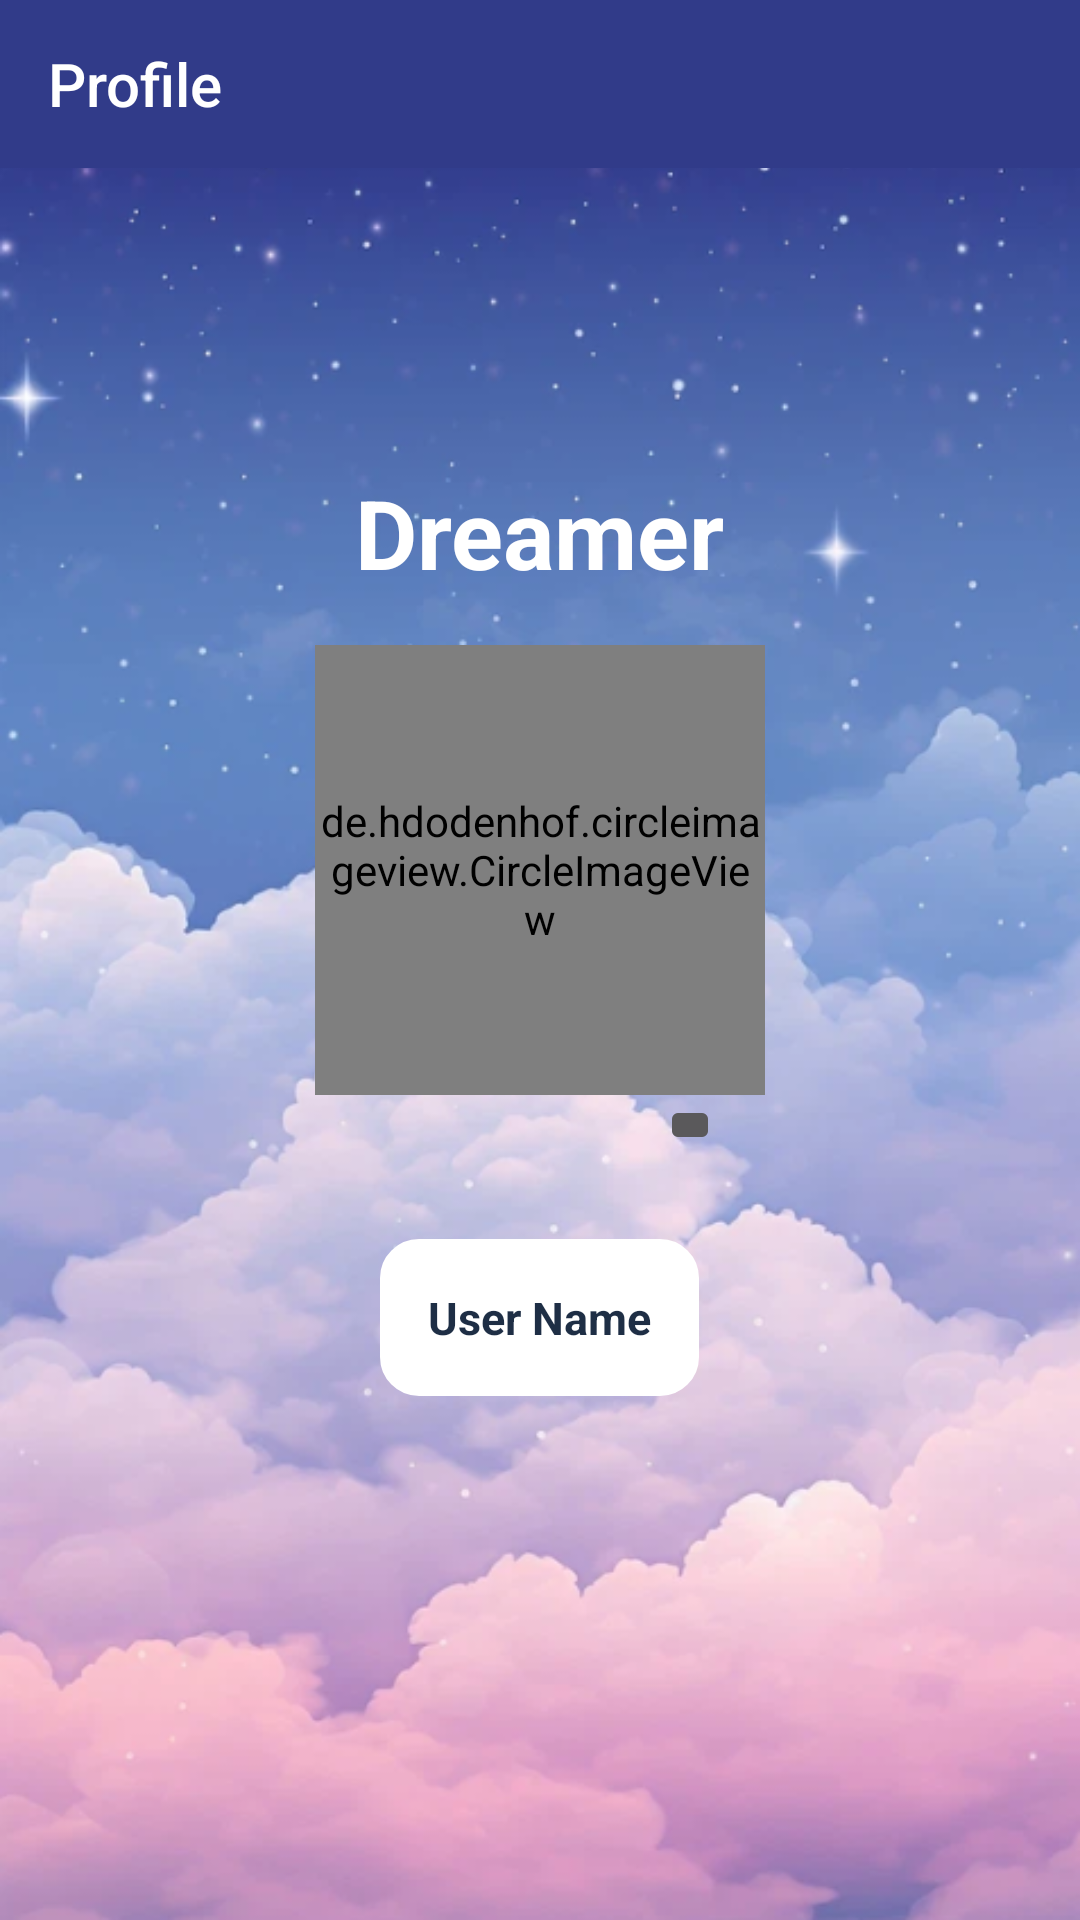

Reconstruct the res/layout file that produces this screen, plus the resources it refers to.
<!-- AndroidManifest.xml: application theme Theme.Test1 -->
<!-- res/layout/fragment_profile.xml -->
<?xml version="1.0" encoding="utf-8"?>
<LinearLayout
    xmlns:android="http://schemas.android.com/apk/res/android"
    xmlns:app="http://schemas.android.com/apk/res-auto"
    xmlns:tools="http://schemas.android.com/tools"
    android:layout_width="match_parent"
    android:layout_height="match_parent"
    android:background="@drawable/back_img"
    android:orientation="vertical"
>

    <androidx.appcompat.widget.Toolbar
        android:id="@+id/toolbar2"
        app:popupTheme="@style/AppBaseTheme"
        android:layout_width="match_parent"
        android:layout_height="wrap_content"
        android:background="#313b89"
        android:foregroundTint="#FFFFFF"
        app:title="Profile"
        app:titleTextColor="@color/white" >

        
        <Space
            android:layout_width="0dp"
            android:layout_height="match_parent"
            android:layout_weight="1" />

        
        <ImageButton
            android:id="@+id/logout_btn"
            android:layout_width="wrap_content"
            android:layout_height="match_parent"
            android:layout_gravity="end"
            android:layout_marginRight="10dp"
            android:background="@color/actionBar"
            android:src="@drawable/logout" />

    </androidx.appcompat.widget.Toolbar>

    <TextView
        android:id="@+id/app_name5"
        android:layout_width="wrap_content"
        android:layout_height="wrap_content"
        android:layout_marginTop="100dp"
        android:layout_gravity="center_horizontal"
        android:text="Dreamer"
        android:textColor="@android:color/white"
        android:textSize="32sp"
        android:textStyle="bold" />

    <de.hdodenhof.circleimageview.CircleImageView
        android:id="@+id/profile_image"
        android:layout_width="150dp"
        android:layout_height="150dp"
        android:layout_gravity="center_horizontal"
        android:layout_marginTop="16dp"
        android:background="@drawable/round_image"
        android:src="@drawable/friend_face"

    />


    <ImageButton
        android:id="@+id/profile_btn"
        android:layout_width="20dp"
        android:layout_height="20dp"
        android:layout_gravity="center_horizontal"
        android:layout_marginLeft="50dp"
        android:src="@drawable/camera1" />

    <TextView
        android:id="@+id/profile_name"
        android:layout_width="wrap_content"
        android:layout_height="wrap_content"
        android:layout_marginTop="28dp"
        android:layout_gravity="center_horizontal"
        android:background="@drawable/rounded_edit_text"
        android:text="User Name"
        android:textColor="#1E2E45"
        android:textSize="15sp"
        android:textStyle="bold" />

</LinearLayout>
<!-- resources referenced by this layout -->
<resources>
  <color name="actionBar">#313b89</color>
  <color name="white">#FFFFFF</color>
  <!-- drawable back_img: png bitmap (drawable, 342995 bytes) -->
  <!-- drawable friend_face (drawable) -->
  <vector android:height="40dp" android:tint="#401077"
      android:viewportHeight="24" android:viewportWidth="24"
      android:width="40dp" xmlns:android="http://schemas.android.com/apk/res/android">
      <path android:fillColor="#FFFFFF" android:pathData="M9,11.75c-0.69,0 -1.25,0.56 -1.25,1.25s0.56,1.25 1.25,1.25 1.25,-0.56 1.25,-1.25 -0.56,-1.25 -1.25,-1.25zM15,11.75c-0.69,0 -1.25,0.56 -1.25,1.25s0.56,1.25 1.25,1.25 1.25,-0.56 1.25,-1.25 -0.56,-1.25 -1.25,-1.25zM12,2C6.48,2 2,6.48 2,12s4.48,10 10,10 10,-4.48 10,-10S17.52,2 12,2zM12,20c-4.41,0 -8,-3.59 -8,-8 0,-0.29 0.02,-0.58 0.05,-0.86 2.36,-1.05 4.23,-2.98 5.21,-5.37C11.07,8.33 14.05,10 17.42,10c0.78,0 1.53,-0.09 2.25,-0.26 0.21,0.71 0.33,1.47 0.33,2.26 0,4.41 -3.59,8 -8,8z"/>
  </vector>
  <!-- drawable round_image (drawable) -->
  <shape xmlns:android="http://schemas.android.com/apk/res/android">
      <solid android:color="#FFFFFF" /> 
      <corners android:radius="1000dp" /> 
  </shape>
  <!-- drawable rounded_edit_text (drawable) -->
  <?xml version="1.0" encoding="utf-8"?>
  <shape xmlns:android="http://schemas.android.com/apk/res/android">
      <solid android:color="@android:color/white"/>
      <corners android:radius="12dp"/>
      <padding android:left="16dp" android:top="16dp" android:right="16dp" android:bottom="16dp"/>
      <stroke android:width="2dp" android:color="#FFFFFF"/>
  </shape>
  <style name="AppBaseTheme" parent="Theme.AppCompat.Light">
          
          <item name="colorPrimary">@color/colorAccent</item>
          <item name="colorPrimaryDark">@color/black</item>
          <item name="colorAccent">@color/black</item>
      </style>
  <style name="Theme.Test1" parent="Theme.AppCompat">
          
          
          
          
          <item name="colorPrimary">#313b89</item>
          <item name="colorPrimaryVariant">#313b89</item>
          <item name="colorOnPrimary">#1E2E45</item>
          
          <item name="colorSecondary">@color/teal_200</item>
          <item name="colorSecondaryVariant">@color/teal_700</item>
          <item name="colorOnSecondary">@color/black</item>
          
          <item name="android:statusBarColor" tools:targetApi="l">?attr/colorPrimaryVariant</item>
          
      </style>
  <color name="colorAccent">#FF3700B3</color>
  <color name="black">#FF000000</color>
  <color name="teal_200">#FF03DAC5</color>
  <color name="teal_700">#FF018786</color>
</resources>
